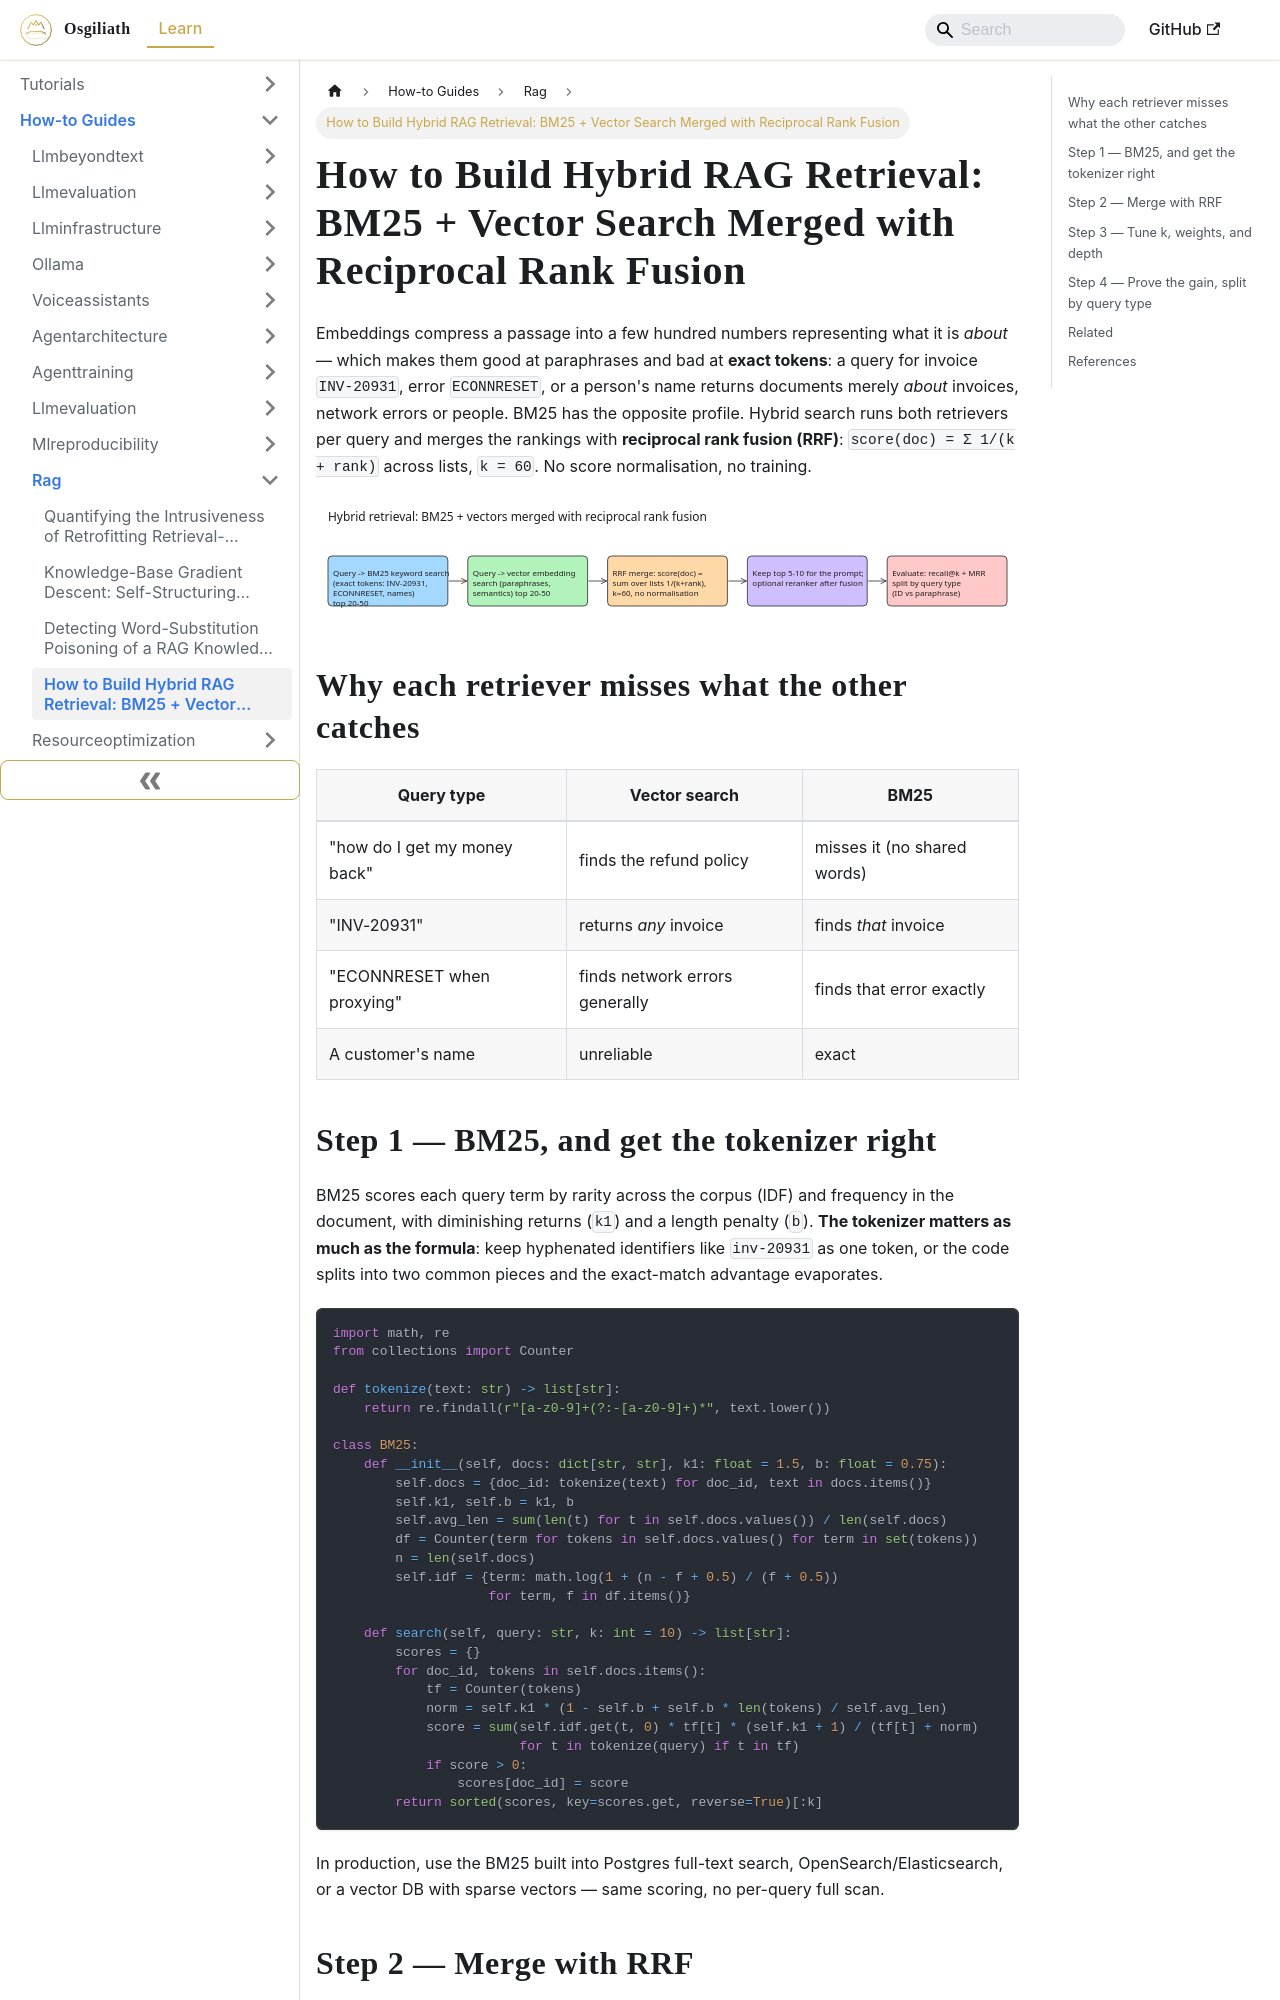

repository: OsgiliathEnterprise/kb · page: how-to/aimachinelearning/rag/howto-hybrid-search-bm25-rrf/index.html · generator: docusaurus

---
title: 'How to Build Hybrid RAG Retrieval: BM25 + Vector Search Merged with Reciprocal
  Rank Fusion'
diataxis: How-to Guide
domain: ai-machine-learning
topic: rag
source: dev.to
source_url: https://dev.to/quantumbreakz/hybrid-search-for-rag-bm25-plus-vectors-merged-with-reciprocal-rank-fusion-4ap
date: 2026-11-18
keywords:
- knowledge-base
- rag
- ai-machine-learning
- how-to
---
# How to Build Hybrid RAG Retrieval: BM25 + Vector Search Merged with Reciprocal Rank Fusion

Embeddings compress a passage into a few hundred numbers representing what it is *about* — which makes them good at paraphrases and bad at **exact tokens**: a query for invoice `INV-20931`, error `ECONNRESET`, or a person's name returns documents merely *about* invoices, network errors or people. BM25 has the opposite profile. Hybrid search runs both retrievers per query and merges the rankings with **reciprocal rank fusion (RRF)**: `score(doc) = Σ 1/(k + rank)` across lists, `k = 60`. No score normalisation, no training.

![Hybrid retrieval pipeline](howto-hybrid-search-bm25-rrf.svg)

## Why each retriever misses what the other catches

| Query type | Vector search | BM25 |
| --- | --- | --- |
| "how do I get my money back" | finds the refund policy | misses it (no shared words) |
| "INV-20931" | returns *any* invoice | finds *that* invoice |
| "ECONNRESET when proxying" | finds network errors generally | finds that error exactly |
| A customer's name | unreliable | exact |
